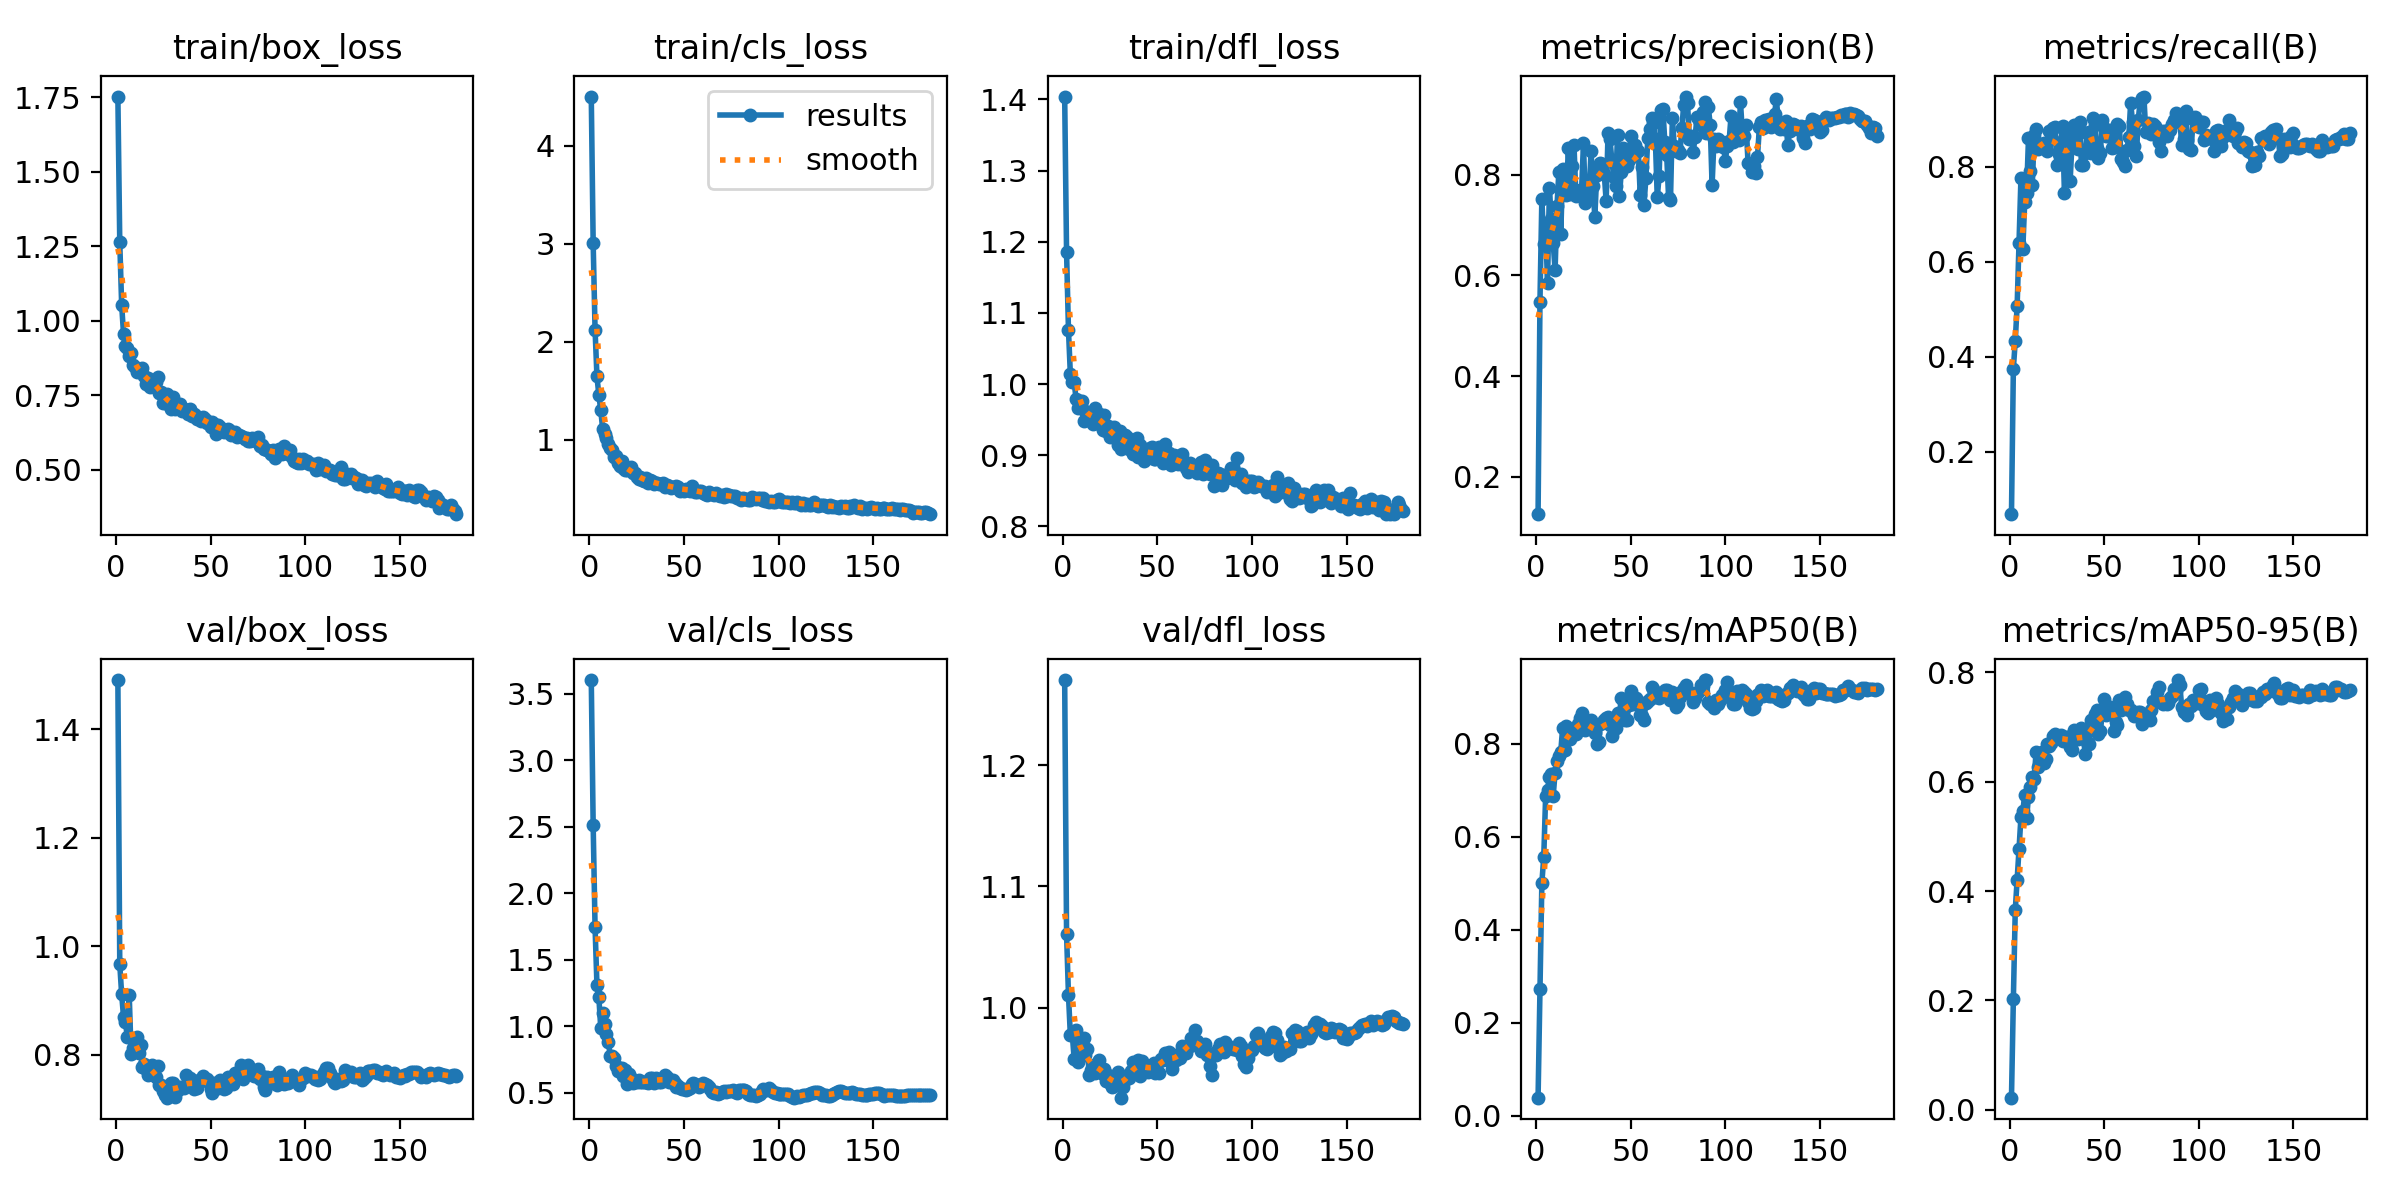

The table this chart was drawn from, first rows:
epoch, time, train/box_loss, train/cls_loss, train/dfl_loss, metrics/precision(B), metrics/recall(B), metrics/mAP50(B), metrics/mAP50-95(B), val/box_loss, val/cls_loss, val/dfl_loss, lr/pg0, lr/pg1, lr/pg2
1, 2.588, 1.753, 4.504, 1.404, 0.1261, 0.06802, 0.03916, 0.02223, 1.49, 3.601, 1.27, 4.76e-05, 4.76e-05, 4.76e-05
2, 5.682, 1.263, 3.01, 1.185, 0.548, 0.3748, 0.2719, 0.2026, 0.9665, 2.513, 1.061, 9.94102e-05, 9.94102e-05, 9.94102e-05
3, 8.275, 1.054, 2.124, 1.077, 0.7522, 0.433, 0.5008, 0.365, 0.9111, 1.745, 1.011, 0.0001506, 0.0001506, 0.0001506
4, 10.82, 0.9539, 1.647, 1.014, 0.6625, 0.5074, 0.5562, 0.4197, 0.8693, 1.309, 0.9774, 0.0002013, 0.0002013, 0.0002013
5, 13.34, 0.9157, 1.455, 1.003, 0.6945, 0.6403, 0.6875, 0.4774, 0.8605, 1.219, 0.9784, 0.0002514, 0.0002514, 0.0002514
6, 15.82, 0.9074, 1.304, 1.003, 0.5851, 0.7753, 0.7007, 0.5352, 0.8317, 0.9875, 0.958, 0.0003009, 0.0003009, 0.0003009
7, 18.27, 0.8826, 1.114, 0.9795, 0.7727, 0.627, 0.7293, 0.5468, 0.9093, 1.098, 0.9817, 0.0003498, 0.0003498, 0.0003498
8, 20.72, 0.8908, 1.058, 0.9661, 0.7108, 0.726, 0.7348, 0.5757, 0.8014, 1.015, 0.9552, 0.0003982, 0.0003982, 0.0003982
9, 23.19, 0.8527, 1.02, 0.9766, 0.6633, 0.7448, 0.6882, 0.5336, 0.8118, 0.9432, 0.9618, 0.000446, 0.000446, 0.000446
10, 25.59, 0.8435, 0.957, 0.9758, 0.6103, 0.8608, 0.7379, 0.5727, 0.8073, 0.8849, 0.9658, 0.0004524, 0.0004524, 0.0004524
11, 28.05, 0.8279, 0.9155, 0.9474, 0.7382, 0.7907, 0.763, 0.5908, 0.8323, 0.7785, 0.9748, 0.0004498, 0.0004498, 0.0004498
12, 30.48, 0.8295, 0.8906, 0.9625, 0.8056, 0.7611, 0.7733, 0.6089, 0.8035, 0.7758, 0.9611, 0.0004472, 0.0004472, 0.0004472
13, 32.91, 0.8332, 0.8192, 0.9567, 0.6826, 0.8663, 0.7831, 0.6054, 0.8179, 0.7641, 0.9655, 0.0004446, 0.0004446, 0.0004446
14, 35.32, 0.8425, 0.8338, 0.9589, 0.8108, 0.8802, 0.8342, 0.6539, 0.7764, 0.7012, 0.9448, 0.000442, 0.000442, 0.000442
15, 37.78, 0.8155, 0.7645, 0.9526, 0.7935, 0.8365, 0.7854, 0.6269, 0.783, 0.6657, 0.949, 0.0004393, 0.0004393, 0.0004393
16, 40.19, 0.7874, 0.7313, 0.9439, 0.7597, 0.8476, 0.8386, 0.6455, 0.7728, 0.6829, 0.9513, 0.0004367, 0.0004367, 0.0004367
17, 42.61, 0.8063, 0.7801, 0.9668, 0.8521, 0.8442, 0.8283, 0.6552, 0.7625, 0.6834, 0.9463, 0.0004341, 0.0004341, 0.0004341
18, 45.04, 0.7762, 0.7103, 0.9456, 0.762, 0.8498, 0.81, 0.6346, 0.7761, 0.6267, 0.9546, 0.0004315, 0.0004315, 0.0004315
19, 47.44, 0.7962, 0.6869, 0.958, 0.8167, 0.8479, 0.8212, 0.6417, 0.781, 0.6733, 0.9569, 0.0004289, 0.0004289, 0.0004289
20, 49.87, 0.7919, 0.6873, 0.9571, 0.8577, 0.8336, 0.8273, 0.6696, 0.774, 0.5675, 0.9492, 0.0004263, 0.0004263, 0.0004263
21, 52.31, 0.7951, 0.7138, 0.9353, 0.7564, 0.876, 0.8212, 0.6647, 0.7582, 0.6379, 0.9454, 0.0004236, 0.0004236, 0.0004236
22, 54.81, 0.8121, 0.7254, 0.9558, 0.7623, 0.8598, 0.843, 0.6706, 0.7787, 0.6107, 0.9495, 0.000421, 0.000421, 0.000421
23, 57.26, 0.7566, 0.6607, 0.9334, 0.77, 0.8824, 0.8542, 0.6843, 0.7449, 0.5759, 0.9395, 0.0004184, 0.0004184, 0.0004184
24, 59.71, 0.7607, 0.6561, 0.9405, 0.77, 0.8843, 0.8668, 0.6866, 0.7442, 0.5876, 0.9442, 0.0004158, 0.0004158, 0.0004158
25, 62.15, 0.7253, 0.6176, 0.9251, 0.8617, 0.8035, 0.8539, 0.6824, 0.7331, 0.5804, 0.9382, 0.0004132, 0.0004132, 0.0004132
26, 64.57, 0.7231, 0.5967, 0.9287, 0.7426, 0.8275, 0.8284, 0.6797, 0.7262, 0.5924, 0.9348, 0.0004105, 0.0004105, 0.0004105
27, 66.97, 0.753, 0.6237, 0.9392, 0.7498, 0.8518, 0.8371, 0.6852, 0.7206, 0.5799, 0.9355, 0.0004079, 0.0004079, 0.0004079
28, 69.36, 0.7221, 0.5835, 0.9254, 0.7623, 0.8867, 0.8408, 0.6743, 0.7403, 0.5778, 0.9409, 0.0004053, 0.0004053, 0.0004053
29, 71.77, 0.7027, 0.5822, 0.9142, 0.8463, 0.7446, 0.8499, 0.6766, 0.7468, 0.5803, 0.9473, 0.0004027, 0.0004027, 0.0004027
30, 74.16, 0.7446, 0.6101, 0.9344, 0.777, 0.8321, 0.8429, 0.681, 0.7469, 0.5817, 0.9401, 0.0004001, 0.0004001, 0.0004001
31, 76.57, 0.7021, 0.5615, 0.9093, 0.716, 0.8762, 0.8222, 0.681, 0.7218, 0.5731, 0.9258, 0.0003975, 0.0003975, 0.0003975
32, 78.96, 0.7199, 0.5884, 0.9205, 0.7989, 0.7694, 0.7993, 0.664, 0.7397, 0.6119, 0.9349, 0.0003948, 0.0003948, 0.0003948
33, 81.35, 0.7096, 0.5748, 0.9278, 0.8163, 0.8494, 0.8032, 0.6582, 0.7342, 0.6101, 0.9402, 0.0003922, 0.0003922, 0.0003922
34, 83.75, 0.7215, 0.5453, 0.9253, 0.8235, 0.8889, 0.8415, 0.6953, 0.7408, 0.5695, 0.942, 0.0003896, 0.0003896, 0.0003896
35, 86.19, 0.698, 0.5562, 0.9091, 0.8205, 0.8674, 0.8434, 0.6813, 0.7394, 0.6114, 0.9423, 0.000387, 0.000387, 0.000387
36, 88.65, 0.7048, 0.5574, 0.921, 0.8011, 0.8383, 0.8511, 0.6785, 0.7392, 0.6038, 0.9474, 0.0003844, 0.0003844, 0.0003844
37, 91.06, 0.7004, 0.5463, 0.9018, 0.7467, 0.8935, 0.856, 0.6856, 0.7626, 0.5785, 0.9555, 0.0003818, 0.0003818, 0.0003818
38, 93.47, 0.6872, 0.5437, 0.9063, 0.8824, 0.8039, 0.8579, 0.6991, 0.7458, 0.5778, 0.9513, 0.0003791, 0.0003791, 0.0003791
39, 95.92, 0.7041, 0.5563, 0.9244, 0.8702, 0.8034, 0.8411, 0.6818, 0.7572, 0.6049, 0.9554, 0.0003765, 0.0003765, 0.0003765
40, 98.34, 0.6794, 0.5217, 0.8981, 0.8276, 0.8283, 0.816, 0.6503, 0.7495, 0.6352, 0.9568, 0.0003739, 0.0003739, 0.0003739
41, 100.8, 0.6865, 0.5343, 0.914, 0.7955, 0.872, 0.8312, 0.672, 0.7363, 0.619, 0.944, 0.0003713, 0.0003713, 0.0003713
42, 103.2, 0.6849, 0.5224, 0.9085, 0.7769, 0.874, 0.8342, 0.6681, 0.7421, 0.5818, 0.9559, 0.0003687, 0.0003687, 0.0003687
43, 105.6, 0.6713, 0.5092, 0.8925, 0.8779, 0.8283, 0.8666, 0.7122, 0.7385, 0.5795, 0.9518, 0.000366, 0.000366, 0.000366
44, 108, 0.6733, 0.5175, 0.9035, 0.7579, 0.9033, 0.8616, 0.6987, 0.7534, 0.5931, 0.9488, 0.0003634, 0.0003634, 0.0003634
45, 110.5, 0.6616, 0.5169, 0.9023, 0.8044, 0.8909, 0.8971, 0.7246, 0.752, 0.5708, 0.9473, 0.0003608, 0.0003608, 0.0003608
46, 112.9, 0.6764, 0.5241, 0.9107, 0.853, 0.8386, 0.8945, 0.7308, 0.7607, 0.545, 0.9502, 0.0003582, 0.0003582, 0.0003582
47, 115.3, 0.6709, 0.5136, 0.912, 0.8167, 0.8176, 0.8514, 0.6879, 0.754, 0.5496, 0.9524, 0.0003556, 0.0003556, 0.0003556
48, 117.7, 0.6557, 0.4753, 0.8953, 0.8167, 0.8298, 0.8517, 0.6919, 0.7551, 0.5389, 0.954, 0.000353, 0.000353, 0.000353
49, 120.1, 0.6615, 0.4902, 0.894, 0.8294, 0.8988, 0.8834, 0.7263, 0.7496, 0.5253, 0.946, 0.0003503, 0.0003503, 0.0003503
50, 122.5, 0.6424, 0.4765, 0.9014, 0.8758, 0.8823, 0.913, 0.7504, 0.7366, 0.5282, 0.9489, 0.0003477, 0.0003477, 0.0003477
51, 125, 0.6589, 0.5, 0.9119, 0.8388, 0.8647, 0.8861, 0.7222, 0.7292, 0.5179, 0.9464, 0.0003451, 0.0003451, 0.0003451
52, 127.4, 0.6537, 0.484, 0.9067, 0.859, 0.865, 0.8917, 0.7258, 0.7476, 0.5271, 0.9577, 0.0003425, 0.0003425, 0.0003425
53, 129.8, 0.6183, 0.4769, 0.8887, 0.8484, 0.878, 0.8988, 0.7358, 0.7399, 0.5332, 0.9568, 0.0003399, 0.0003399, 0.0003399
54, 132.2, 0.6491, 0.5241, 0.9164, 0.8475, 0.8393, 0.8926, 0.7275, 0.7384, 0.5673, 0.9627, 0.0003372, 0.0003372, 0.0003372
55, 134.6, 0.6443, 0.489, 0.8973, 0.7599, 0.8555, 0.8609, 0.6931, 0.7534, 0.5747, 0.961, 0.0003346, 0.0003346, 0.0003346
56, 137, 0.638, 0.4673, 0.9026, 0.8154, 0.842, 0.8592, 0.7093, 0.743, 0.5672, 0.9633, 0.000332, 0.000332, 0.000332
57, 139.4, 0.6263, 0.4617, 0.8863, 0.7394, 0.8891, 0.8518, 0.7045, 0.7371, 0.5591, 0.955, 0.0003294, 0.0003294, 0.0003294
58, 141.8, 0.6336, 0.4805, 0.8903, 0.7933, 0.8867, 0.888, 0.7488, 0.7386, 0.541, 0.9493, 0.0003268, 0.0003268, 0.0003268
59, 144.3, 0.6374, 0.4722, 0.9, 0.8721, 0.8163, 0.8916, 0.7318, 0.7583, 0.5555, 0.9609, 0.0003242, 0.0003242, 0.0003242
60, 146.7, 0.6327, 0.4603, 0.8985, 0.8895, 0.811, 0.897, 0.7357, 0.7456, 0.571, 0.9572, 0.0003215, 0.0003215, 0.0003215
... 120 more rows
